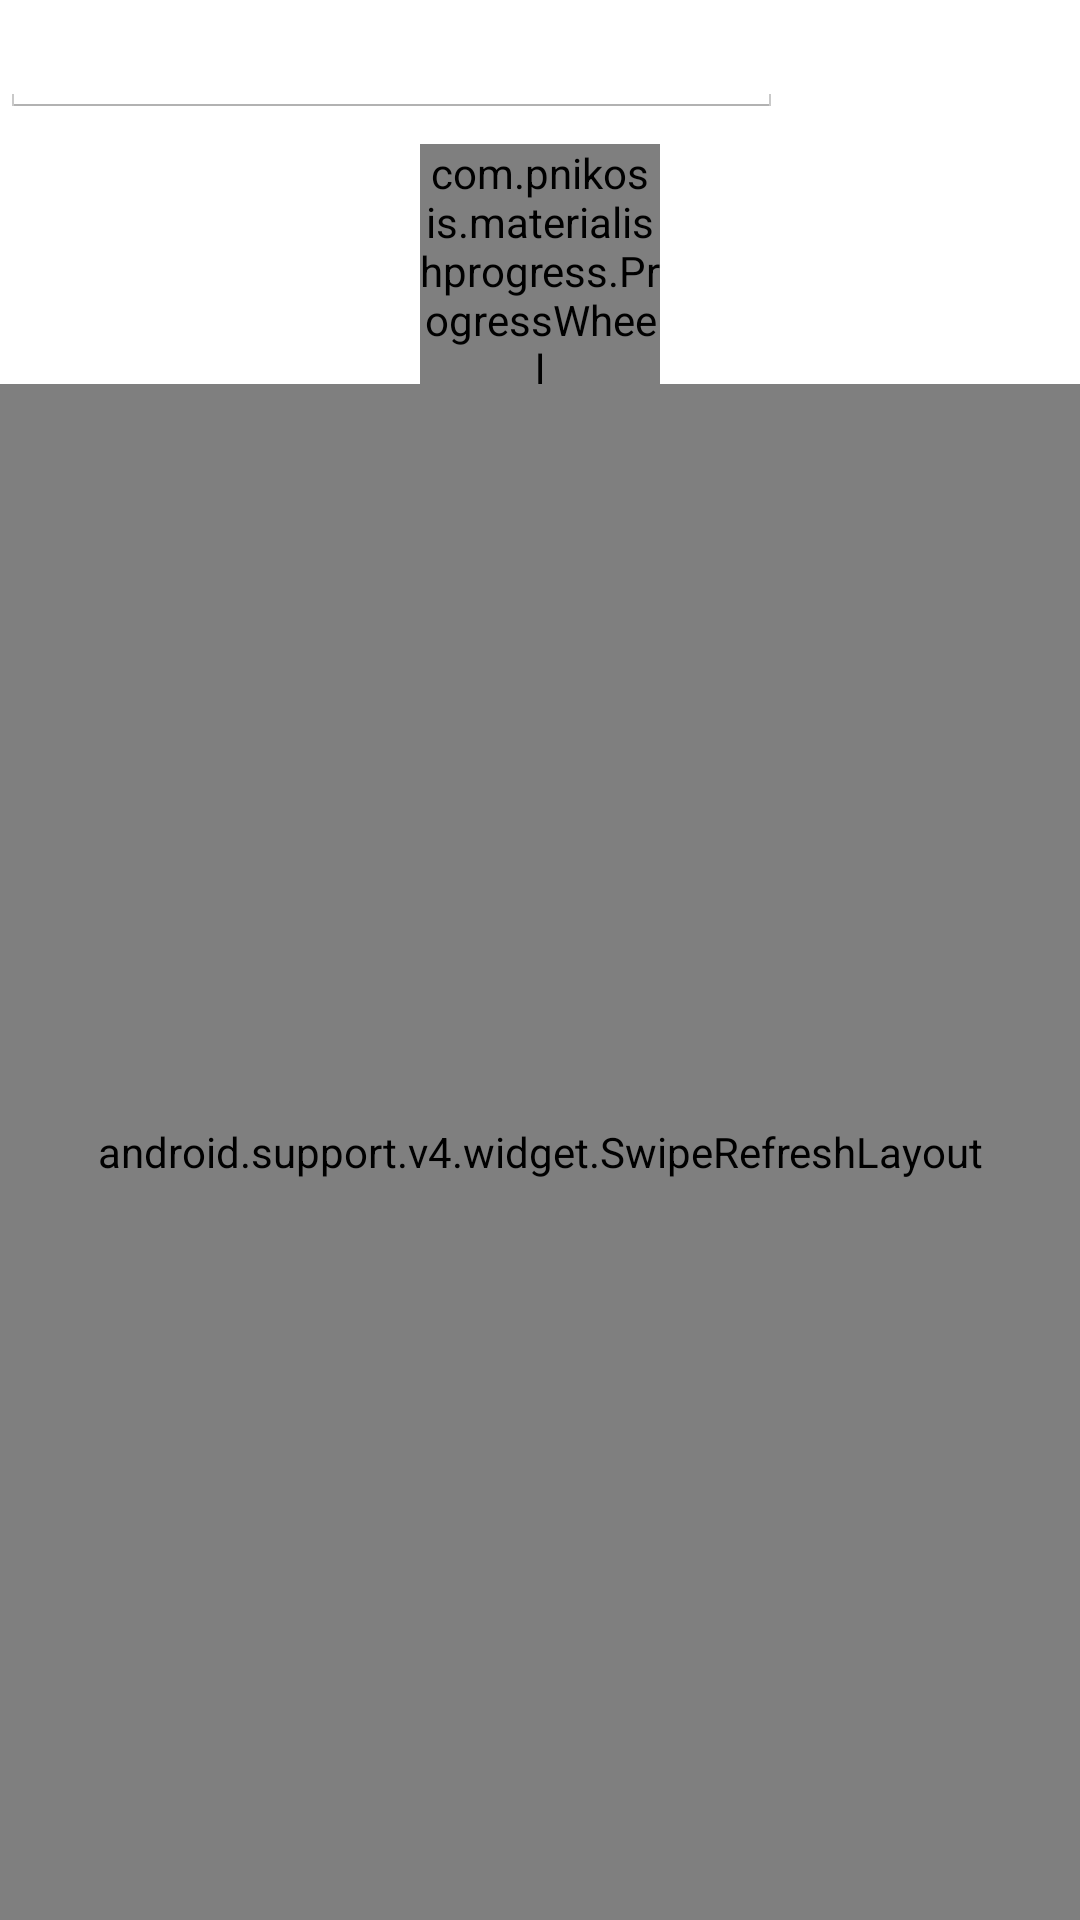

Produce the Android XML layout that renders to this screen, including the resource entries it uses.
<!-- AndroidManifest.xml: application theme AppTheme -->
<!-- res/layout/fragment_post_content.xml -->
<FrameLayout xmlns:android="http://schemas.android.com/apk/res/android"
    xmlns:tools="http://schemas.android.com/tools" android:layout_width="match_parent"
    xmlns:wheel="http://schemas.android.com/apk/res-auto"
    android:layout_height="match_parent"
    tools:context="com.ozu.ozmo.ozmopol.FragmentPostContent">
    <LinearLayout
        android:layout_width="match_parent"
        android:layout_height="match_parent"
        android:orientation="vertical">

        <LinearLayout
            android:layout_width="fill_parent"
            android:layout_height="wrap_content"
            android:orientation="horizontal">
            <EditText
                android:layout_width="fill_parent"
                android:layout_height="wrap_content"
                android:id="@+id/comment_title"
                android:layout_weight="1"/>
            <Button
                android:layout_width="wrap_content"
                android:layout_height="wrap_content"
                android:text="Comment"
                android:textColor="@color/whiteColor"
                android:background="@color/md_green_600"
                android:padding="10dp"
                android:layout_weight="0"
                android:id="@+id/btn_create_comment"
                android:layout_gravity="right" />
            </LinearLayout>

        <com.pnikosis.materialishprogress.ProgressWheel
            android:id="@+id/progress_wheel"
            android:layout_width="80dp"
            android:layout_height="80dp"
            android:layout_gravity="center"
            android:layout_centerHorizontal="true"
            android:layout_centerVertical="true"
            wheel:matProg_barColor="#5588FF"
            wheel:matProg_progressIndeterminate="true" />
        <android.support.v4.widget.SwipeRefreshLayout
            xmlns:android="http://schemas.android.com/apk/res/android"
            android:id="@+id/fragment_post_content_swipe_container"
            android:layout_width="match_parent"
            android:layout_height="match_parent">
            <com.etsy.android.grid.StaggeredGridView
                xmlns:android="http://schemas.android.com/apk/res/android"
                xmlns:app="http://schemas.android.com/apk/res-auto"
                android:id="@+id/fragment_post_content_grid_view"
                android:layout_width="match_parent"
                android:layout_height="match_parent"
                app:item_margin="10dp"
                app:column_count_portrait="1"
                app:column_count_landscape="1"
    android:background="#ffffffff" />

        </android.support.v4.widget.SwipeRefreshLayout>

    </LinearLayout>  </FrameLayout>
<!-- resources referenced by this layout -->
<resources>
  <color name="whiteColor">#FFFFFF</color>
  <style name="AppTheme" parent="android:Theme.Holo.Light.DarkActionBar">
          
      </style>
</resources>
